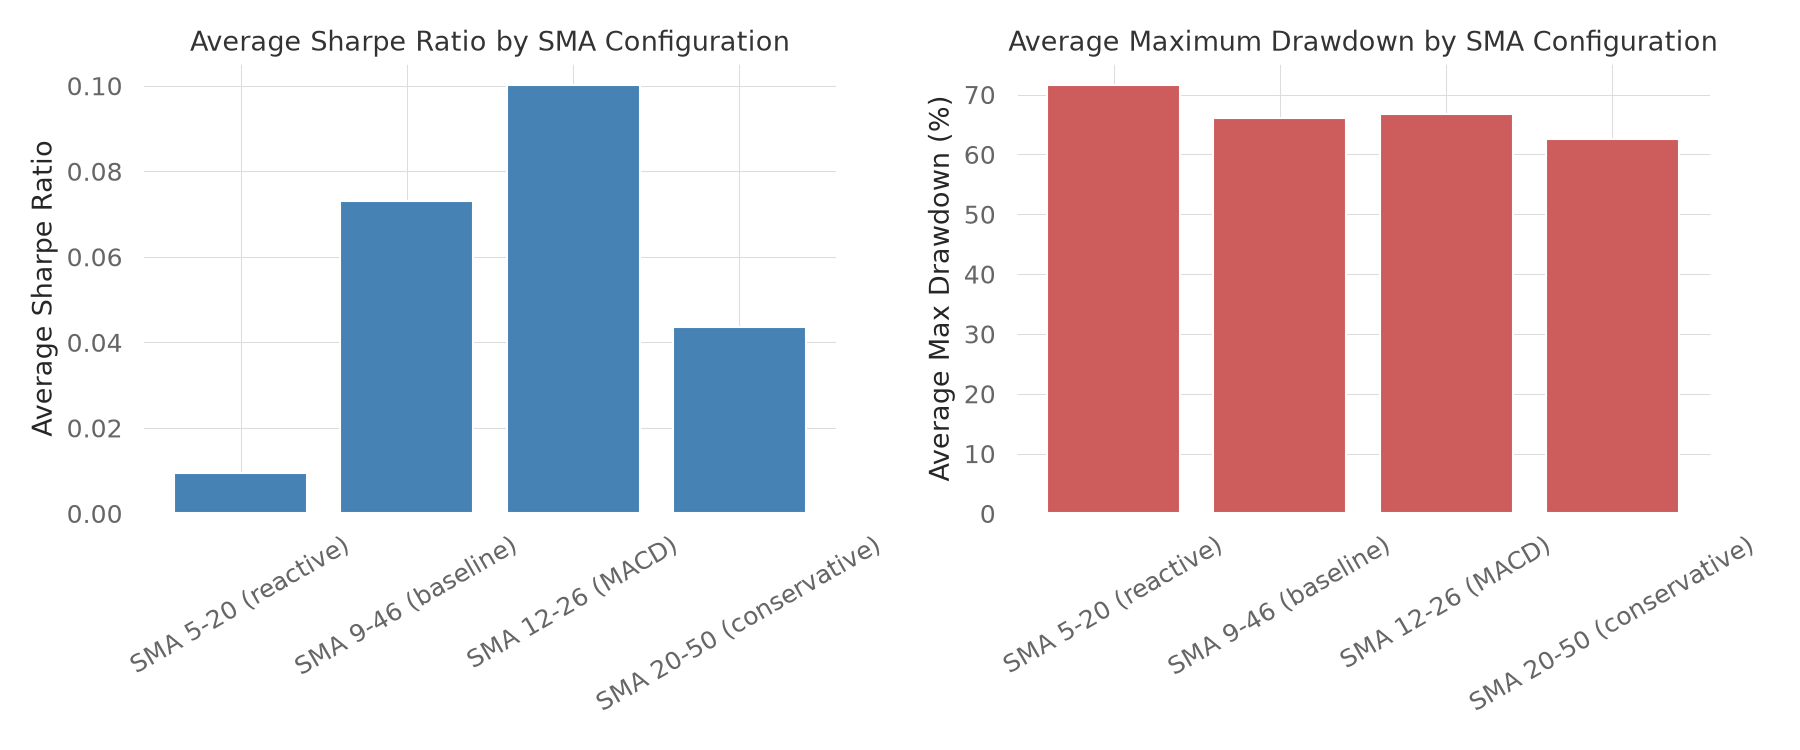

The table this chart was drawn from, first rows:
config, short_window, long_window, avg_sharpe, avg_max_drawdown, avg_profit_brl, n_negative_assets, n_assets
SMA 5-20 (reactive), 5, 20, 0.009476, 0.7165, 8164130, 2, 13
SMA 9-46 (baseline), 9, 46, 0.07296, 0.6611, 15296142, 0, 13
SMA 12-26 (MACD), 12, 26, 0.1002, 0.6682, 18549408, 0, 13
SMA 20-50 (conservative), 20, 50, 0.04363, 0.6254, 10259780, 1, 13
Buy-and-Hold (passive), , , 0.1584, 0.8191, 15158708, 2, 13
